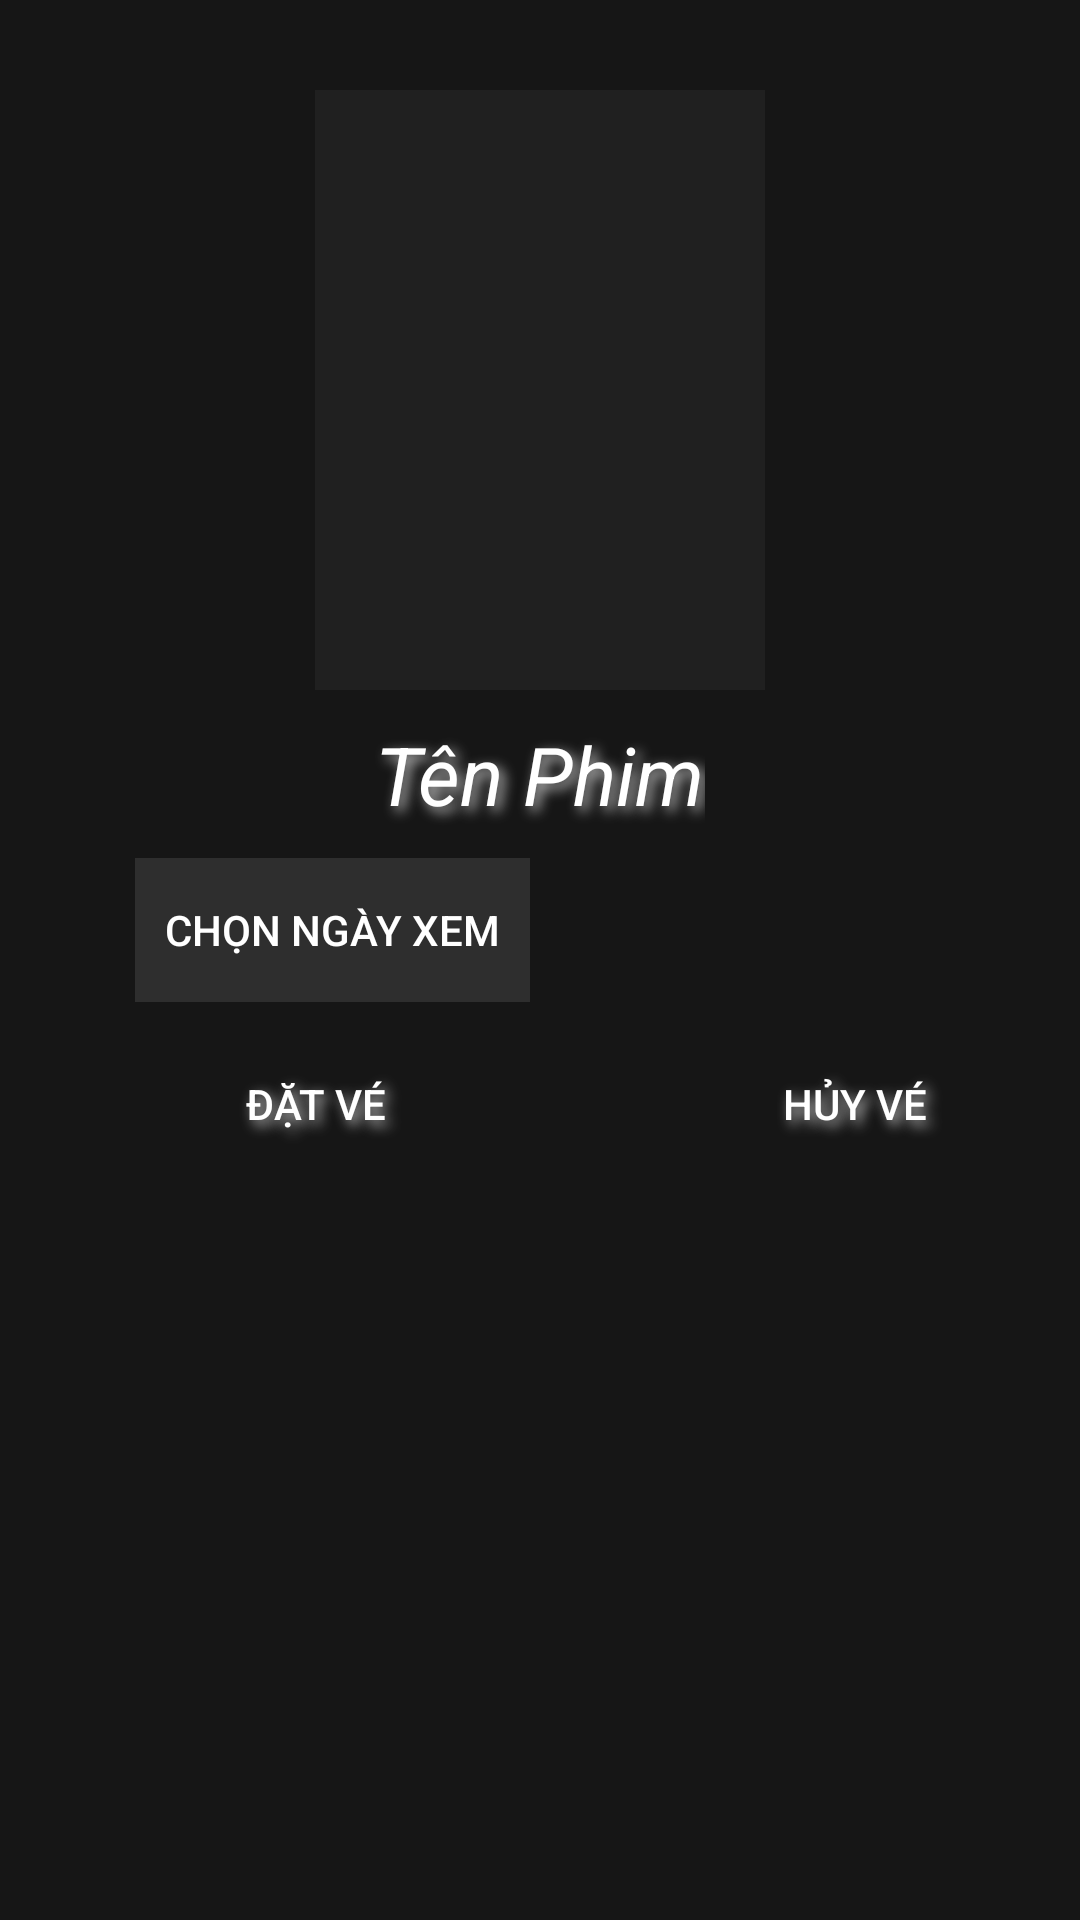

Produce the Android XML layout that renders to this screen, including the resource entries it uses.
<!-- AndroidManifest.xml: application theme Theme.DuAn1_Nhom4_CP17310 -->
<!-- res/layout/activity_tickets.xml -->
<?xml version="1.0" encoding="utf-8"?>
<ScrollView xmlns:android="http://schemas.android.com/apk/res/android"
    android:layout_width="match_parent"
    android:layout_height="match_parent"
    xmlns:app="http://schemas.android.com/apk/res-auto"
    android:fillViewport="true">

    <RelativeLayout xmlns:android="http://schemas.android.com/apk/res/android"
        xmlns:app="http://schemas.android.com/apk/res-auto"
        xmlns:tools="http://schemas.android.com/tools"
        android:layout_width="match_parent"
        android:layout_height="match_parent"
        android:background="#161616"
        tools:context=".views.TicketsActivity">

        <LinearLayout
            android:id="@+id/ln"
            android:layout_width="wrap_content"
            android:orientation="vertical"
            android:gravity="center"
            android:layout_height="wrap_content"
            android:layout_centerHorizontal="true">

            <ImageView
                android:id="@+id/imv_ticket"
                android:layout_width="150dp"
                android:layout_marginTop="30dp"
                android:background="#202020"
                android:layout_height="200dp"
                android:scaleType="fitXY"
                android:contentDescription="TODO" />

            <TextView
                android:id="@+id/tv_tenphim_ticket"
                android:layout_width="wrap_content"
                android:layout_height="wrap_content"
                android:text="Tên Phim"
                android:layout_marginTop="10dp"
                android:textSize="27sp"
                android:textColor="#fff"
                android:shadowRadius="10"
                android:shadowDy="5"
                android:shadowDx="5"
                android:shadowColor="#ccc"
                android:textStyle="italic"
                />

        </LinearLayout>

        <LinearLayout
            android:id="@+id/ln_chonngay_xem"
            android:layout_width="match_parent"
            android:layout_height="wrap_content"
            android:orientation="horizontal"
            android:layout_below="@+id/ln"
            android:layout_marginLeft="20dp">

            <Button
                android:id="@+id/btn_chonngay_xem"
                android:layout_width="wrap_content"
                android:layout_marginLeft="25dp"
                android:paddingLeft="10dp"
                android:paddingRight="10dp"
                android:layout_marginTop="10dp"
                android:background="#1AFFFFFF"
                android:textColor="#fff"
                android:layout_marginBottom="10dp"
                android:layout_height="wrap_content"
                android:text="Chọn ngày xem"/>

            <TextView
                android:id="@+id/tv_chonngay_xem"
                android:layout_width="match_parent"
                android:layout_marginTop="10dp"
                android:layout_height="wrap_content"
                android:text=""
                android:textStyle="italic|bold"
                android:textSize="20sp"
                android:textColor="@color/white"
                android:layout_marginLeft="20dp"/>
        </LinearLayout>

        <LinearLayout
            android:id="@+id/ln_chon_suat_xem"
            android:layout_width="match_parent"
            android:layout_height="wrap_content"
            android:orientation="vertical"
            android:layout_centerHorizontal="true"
            android:layout_below="@+id/ln_chonngay_xem">

            <TextView
                android:id="@+id/tv_chon_suat_xem"
                android:layout_width="match_parent"
                android:layout_height="wrap_content"
                android:text="Chọn suất xem"
                android:textColor="@color/white"
                android:textSize="20sp"
                android:layout_marginLeft="20dp"
                android:visibility="gone"/>


            <androidx.recyclerview.widget.RecyclerView
                android:id="@+id/rv_chon_suat_xem"
                android:layout_width="match_parent"
                android:layout_height="170dp"
                android:layout_margin="10dp"
                android:padding="10dp"
                android:visibility="gone"
                >

            </androidx.recyclerview.widget.RecyclerView>

        </LinearLayout>

        <LinearLayout
            android:id="@+id/ln_chon_soluong"
            android:layout_width="match_parent"
            android:layout_height="wrap_content"
            android:orientation="vertical"
            android:layout_below="@+id/ln_chon_suat_xem"
            android:layout_marginLeft="20dp"
            android:visibility="gone">

            <TextView
                android:id="@+id/tv_soluong"
                android:layout_width="wrap_content"
                android:layout_height="wrap_content"
                android:text="Số lượng vé"
                android:textColor="@color/white"/>

        </LinearLayout>

        <LinearLayout
            android:id="@+id/ln_soghe"
            android:layout_width="match_parent"
            android:layout_height="wrap_content"
            android:orientation="vertical"
            android:layout_below="@+id/ln_chon_soluong"
            android:visibility="gone">

            <TextView
                android:layout_width="wrap_content"
                android:layout_height="wrap_content"
                android:text="Chọn ghế"
                android:textColor="@color/white"
                android:layout_marginLeft="20dp"/>

            <androidx.recyclerview.widget.RecyclerView
                android:layout_width="match_parent"
                android:layout_height="wrap_content"
                android:id="@+id/rv_soghe"
                android:layout_margin="10dp"/>


        </LinearLayout>


        <LinearLayout
            android:layout_width="wrap_content"
            android:layout_height="wrap_content"
            android:layout_marginLeft="45dp"
            android:layout_marginRight="45dp"
            android:layout_below="@id/ln_soghe"
            android:orientation="horizontal"
            android:layout_marginBottom="20dp">

            <Button
                android:id="@+id/btn_ticket"
                android:layout_width="120dp"
                android:background="@drawable/background_button_tintuc"
                android:text="Đặt vé"
                android:textColor="#fff"
                android:shadowColor="#ccc"
                android:shadowDx="5"
                android:shadowDy="5"
                android:shadowRadius="10"
                android:layout_height="wrap_content"/>

            <Button
                android:id="@+id/btn_cancel_ticket"
                android:layout_width="120dp"
                android:layout_marginLeft="60dp"
                android:background="@drawable/background_button_tintuc"
                android:text="Hủy vé"
                android:textColor="#fff"
                android:shadowColor="#ccc"
                android:shadowDx="5"
                android:shadowDy="5"
                android:shadowRadius="10"
                android:layout_height="wrap_content"/>

        </LinearLayout>


    </RelativeLayout>
</ScrollView>
<!-- resources referenced by this layout -->
<resources>
  <color name="white">#FFFFFFFF</color>
  <style name="Theme.DuAn1_Nhom4_CP17310" parent="Theme.MaterialComponents.DayNight.NoActionBar.Bridge">
          
          <item name="colorPrimary">#ECEBEE</item>
          <item name="colorPrimaryVariant">@color/purple_700</item>
          <item name="colorOnPrimary">@color/white</item>
          
          <item name="colorSecondary">@color/teal_200</item>
          <item name="colorSecondaryVariant">@color/teal_700</item>
          <item name="colorOnSecondary">@color/black</item>
          
          <item name="android:statusBarColor">?attr/colorPrimaryVariant</item>
          
      </style>
  <color name="purple_700">#FF3700B3</color>
  <color name="teal_200">#FF03DAC5</color>
  <color name="teal_700">#FF018786</color>
  <color name="black">#FF000000</color>
</resources>
